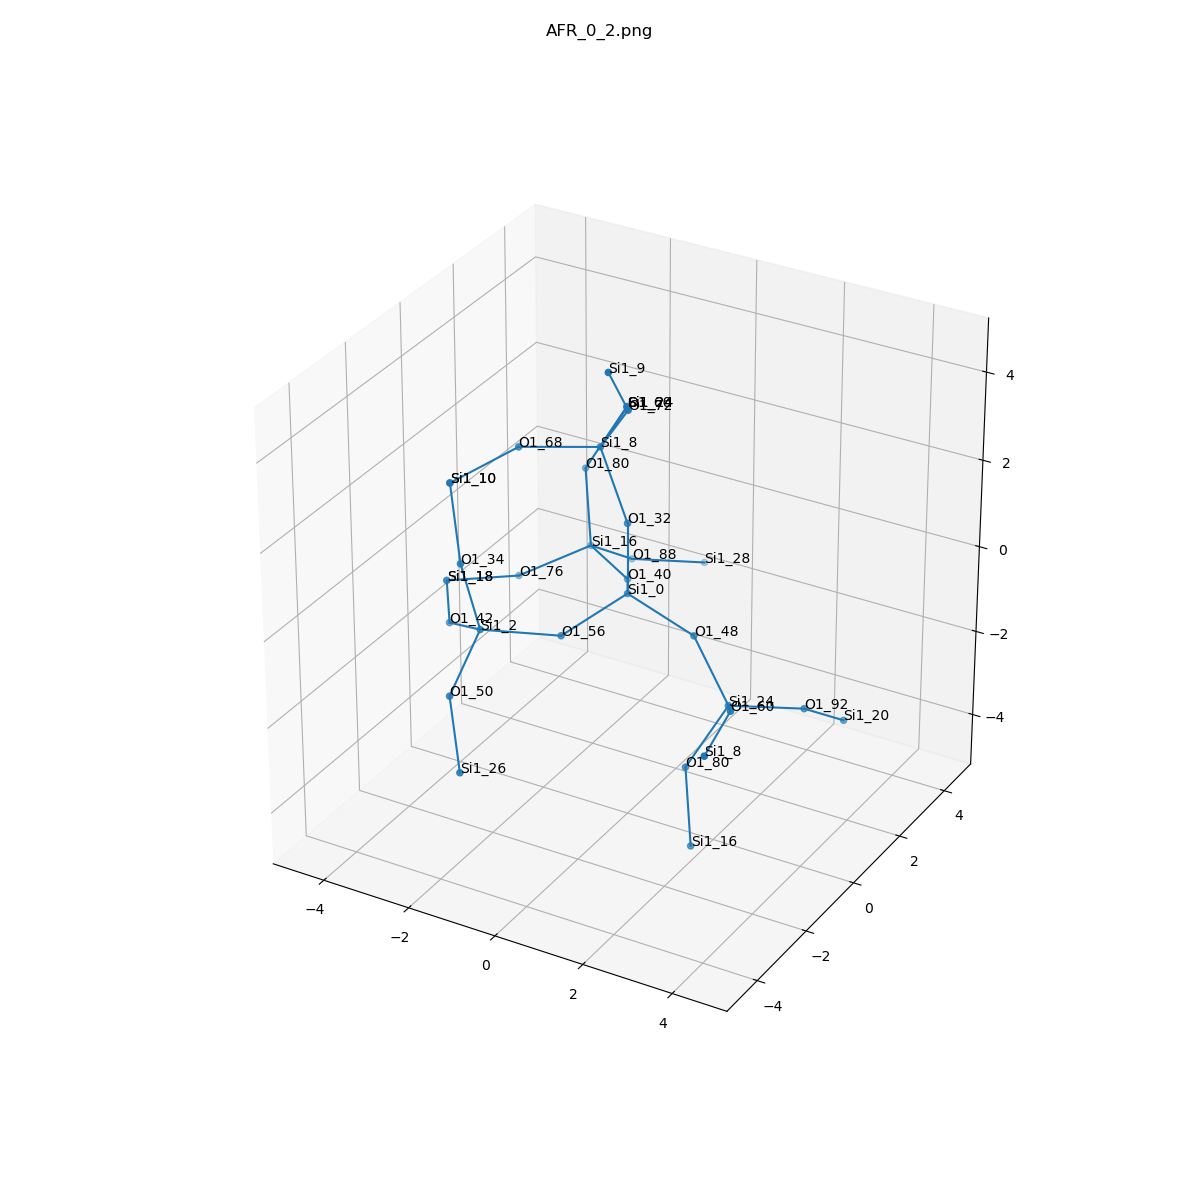

The table this chart was drawn from, first rows:
, neighbor_num, isite, atom, x, y, z, front_index
0, 0, 0, Si1, 0.0, 0.0, 0.0, 
1, 1, 48, O1, 1.518, -1.6653345369377348e-16, -0.5368, 0.0
2, 1, 40, O1, -0.7598, 1.314, -0.5386, 0.0
3, 1, 32, O1, 1.1102230246251565e-16, 0.0, 1.609, 0.0
4, 1, 56, O1, -0.7615, -1.314, -0.5351, 0.0
5, 2, 24, Si1, 2.653, -0.617, -1.496, 1.0
6, 2, 16, Si1, -2.121, 2.173, -0.5555, 2.0
7, 2, 8, Si1, -0.8013, 0.3159, 2.969, 3.0
8, 2, 2, Si1, -2.117, -2.167, -0.3575, 4.0
9, 3, 60, O1, 3.374, -1.85, -0.7548, 5.0
10, 3, 92, O1, 3.744, 0.5199, -1.833, 5.0
11, 3, 80, O1, 1.98, -1.133, -2.866, 5.0
12, 3, 80, O1, -2.497, 2.612, 0.9469, 6.0
13, 3, 88, O1, -1.911, 3.488, -1.461, 6.0
14, 3, 76, O1, -3.312, 1.282, -1.169, 6.0
15, 3, 60, O1, -1.104, 1.895, 3.058, 7.0
16, 3, 68, O1, -2.191, -0.4976, 2.976, 7.0
17, 3, 72, O1, 0.0895, -0.1308, 4.233, 7.0
18, 3, 34, O1, -2.378, -2.434, 1.207, 8.0
19, 3, 50, O1, -1.973, -3.574, -1.126, 8.0
20, 3, 42, O1, -3.353, -1.34, -0.9765, 8.0
21, 4, 8, Si1, 3.676, -3.429, -0.8439, 9.0
22, 4, 20, Si1, 3.954, 1.835, -2.739, 10.0
23, 4, 16, Si1, 2.357, -1.572, -4.368, 11.0
24, 4, 24, Si1, -1.824, 3.128, 2.316, 12.0
25, 4, 28, Si1, -0.8202, 4.625, -1.798, 13.0
26, 4, 18, Si1, -4.247, -0.003147, -0.9145, 14.0
27, 4, 24, Si1, -1.824, 3.128, 2.316, 15.0
28, 4, 10, Si1, -2.94, -1.874, 2.607, 16.0
29, 4, 9, Si1, 0.2021, -1.086, 5.524, 17.0
30, 4, 10, Si1, -2.94, -1.874, 2.607, 18.0
31, 4, 26, Si1, -1.167, -4.528, -2.141, 19.0
32, 4, 18, Si1, -4.247, -0.003147, -0.9145, 20.0
